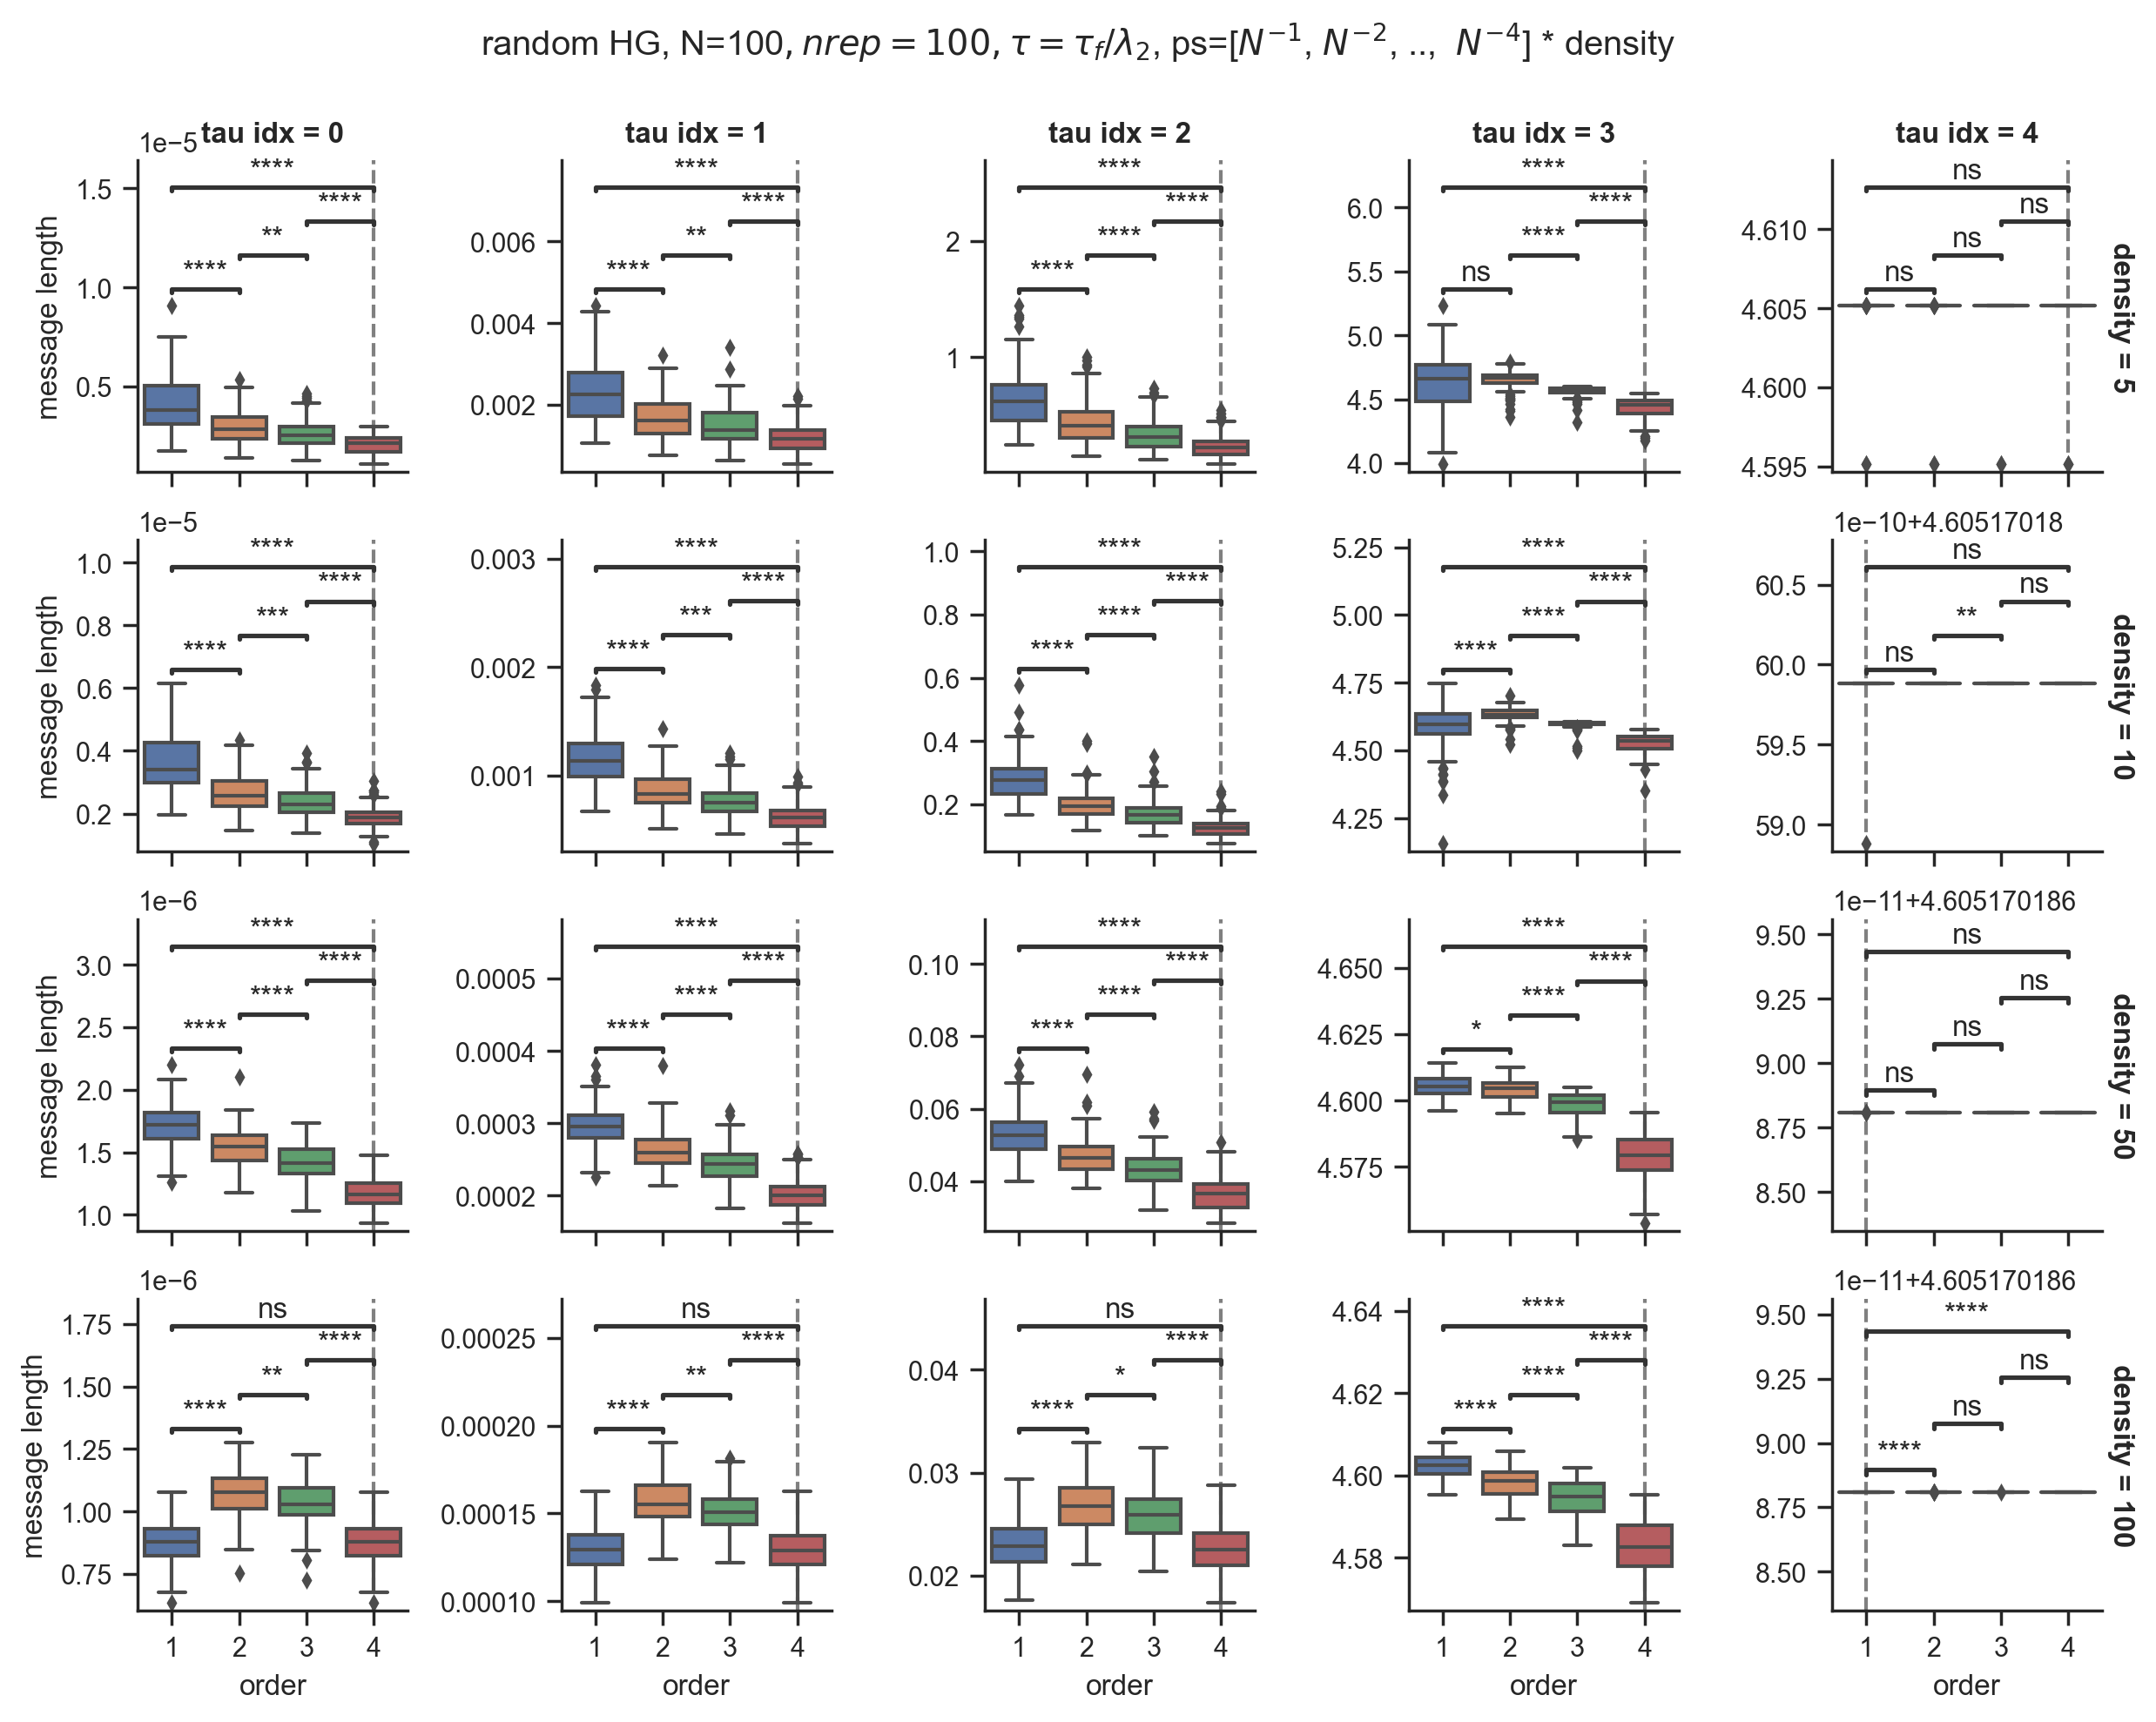

The data file committed next to this chart (first rows):
, message length, density, rep, tau idx, order
0, 6.548184708514426e-06, 5, 0, 0, 1
1, 4.962742988105784e-06, 5, 0, 0, 2
2, 4.509950464581802e-06, 5, 0, 0, 3
3, 2.913175871199769e-06, 5, 0, 0, 4
4, 0.003468, 5, 0, 1, 1
5, 0.00262, 5, 0, 1, 2
6, 0.002362, 5, 0, 1, 3
7, 0.001541, 5, 0, 1, 4
8, 0.9932, 5, 0, 2, 1
9, 0.7403, 5, 0, 2, 2
10, 0.5429, 5, 0, 2, 3
11, 0.4139, 5, 0, 2, 4
12, 4.882, 5, 0, 3, 1
13, 4.698, 5, 0, 3, 2
14, 4.572, 5, 0, 3, 3
15, 4.432, 5, 0, 3, 4
16, 4.605, 5, 0, 4, 1
17, 4.605, 5, 0, 4, 2
18, 4.605, 5, 0, 4, 3
19, 4.605, 5, 0, 4, 4
20, 3.4774086070180066e-06, 5, 1, 0, 1
21, 2.668902379099336e-06, 5, 1, 0, 2
22, 2.455651398065861e-06, 5, 1, 0, 3
23, 2.074726369372115e-06, 5, 1, 0, 4
24, 0.00169, 5, 1, 1, 1
25, 0.001286, 5, 1, 1, 2
26, 0.001176, 5, 1, 1, 3
27, 0.0009839, 5, 1, 1, 4
28, 0.4022, 5, 1, 2, 1
29, 0.275, 5, 1, 2, 2
30, 0.2189, 5, 1, 2, 3
31, 0.1415, 5, 1, 2, 4
32, 4.505, 5, 1, 3, 1
33, 4.422, 5, 1, 3, 2
34, 4.322, 5, 1, 3, 3
35, 4.488, 5, 1, 3, 4
36, 4.605, 5, 1, 4, 1
37, 4.605, 5, 1, 4, 2
38, 4.605, 5, 1, 4, 3
39, 4.605, 5, 1, 4, 4
40, 3.8219437594536054e-06, 5, 2, 0, 1
41, 3.05267412427368e-06, 5, 2, 0, 2
42, 2.5416977740486124e-06, 5, 2, 0, 3
43, 2.115633973787112e-06, 5, 2, 0, 4
44, 0.003305, 5, 2, 1, 1
45, 0.002616, 5, 2, 1, 2
46, 0.002174, 5, 2, 1, 3
47, 0.001797, 5, 2, 1, 4
48, 1.125, 5, 2, 2, 1
49, 0.8221, 5, 2, 2, 2
50, 0.6264, 5, 2, 2, 3
51, 0.4461, 5, 2, 2, 4
52, 4.818, 5, 2, 3, 1
53, 4.629, 5, 2, 3, 2
54, 4.556, 5, 2, 3, 3
55, 4.455, 5, 2, 3, 4
56, 4.605, 5, 2, 4, 1
57, 4.605, 5, 2, 4, 2
58, 4.605, 5, 2, 4, 3
59, 4.605, 5, 2, 4, 4
... 7,930 more rows
